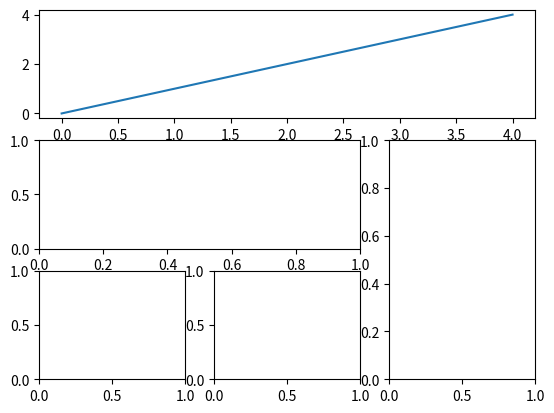

The script that saved this image:
#!/usr/bin/python
# _*_ coding: utf-8 _*_
# [redacted]
# [redacted]
import matplotlib.gridspec as gridspec
import matplotlib.pyplot as plt

#plt.subplot2grid()
#plt.subplot2grid(GridSpec,CurSpec,colspan=1,rowspan=1)
#设定网格，选中希望格，确定选中行列区数量，编号从0开始
#Grid划分格子，CurSpec选定起始线，span为沿起始区行/列延伸
'''
法1
plt.subplot2grid((3,3),(0,0),colspan=3)
plt.subplot2grid((3,3),(1,0),colspan=2)
plt.subplot2grid((3,3),(1,2),rowspan=2)
plt.subplot2grid((3,3),(2,0),colspan=1)
plt.subplot2grid((3,3),(2,1),colspan=1)
'''
gs = gridspec.GridSpec(3,3)
ax1 = plt.subplot(gs[0,:])          #0相当于0:1, 而:相当于全选，即0:3
plt.plot(range(5))
ax2 = plt.subplot(gs[1,0:2])
ax3 = plt.subplot(gs[1:3,2:3])
ax4 = plt.subplot(gs[2,0])
ax5 = plt.subplot(gs[2,1])

#plt.savefig("subplot.jpg")          保存图片！需要show之前保存
plt.show()
